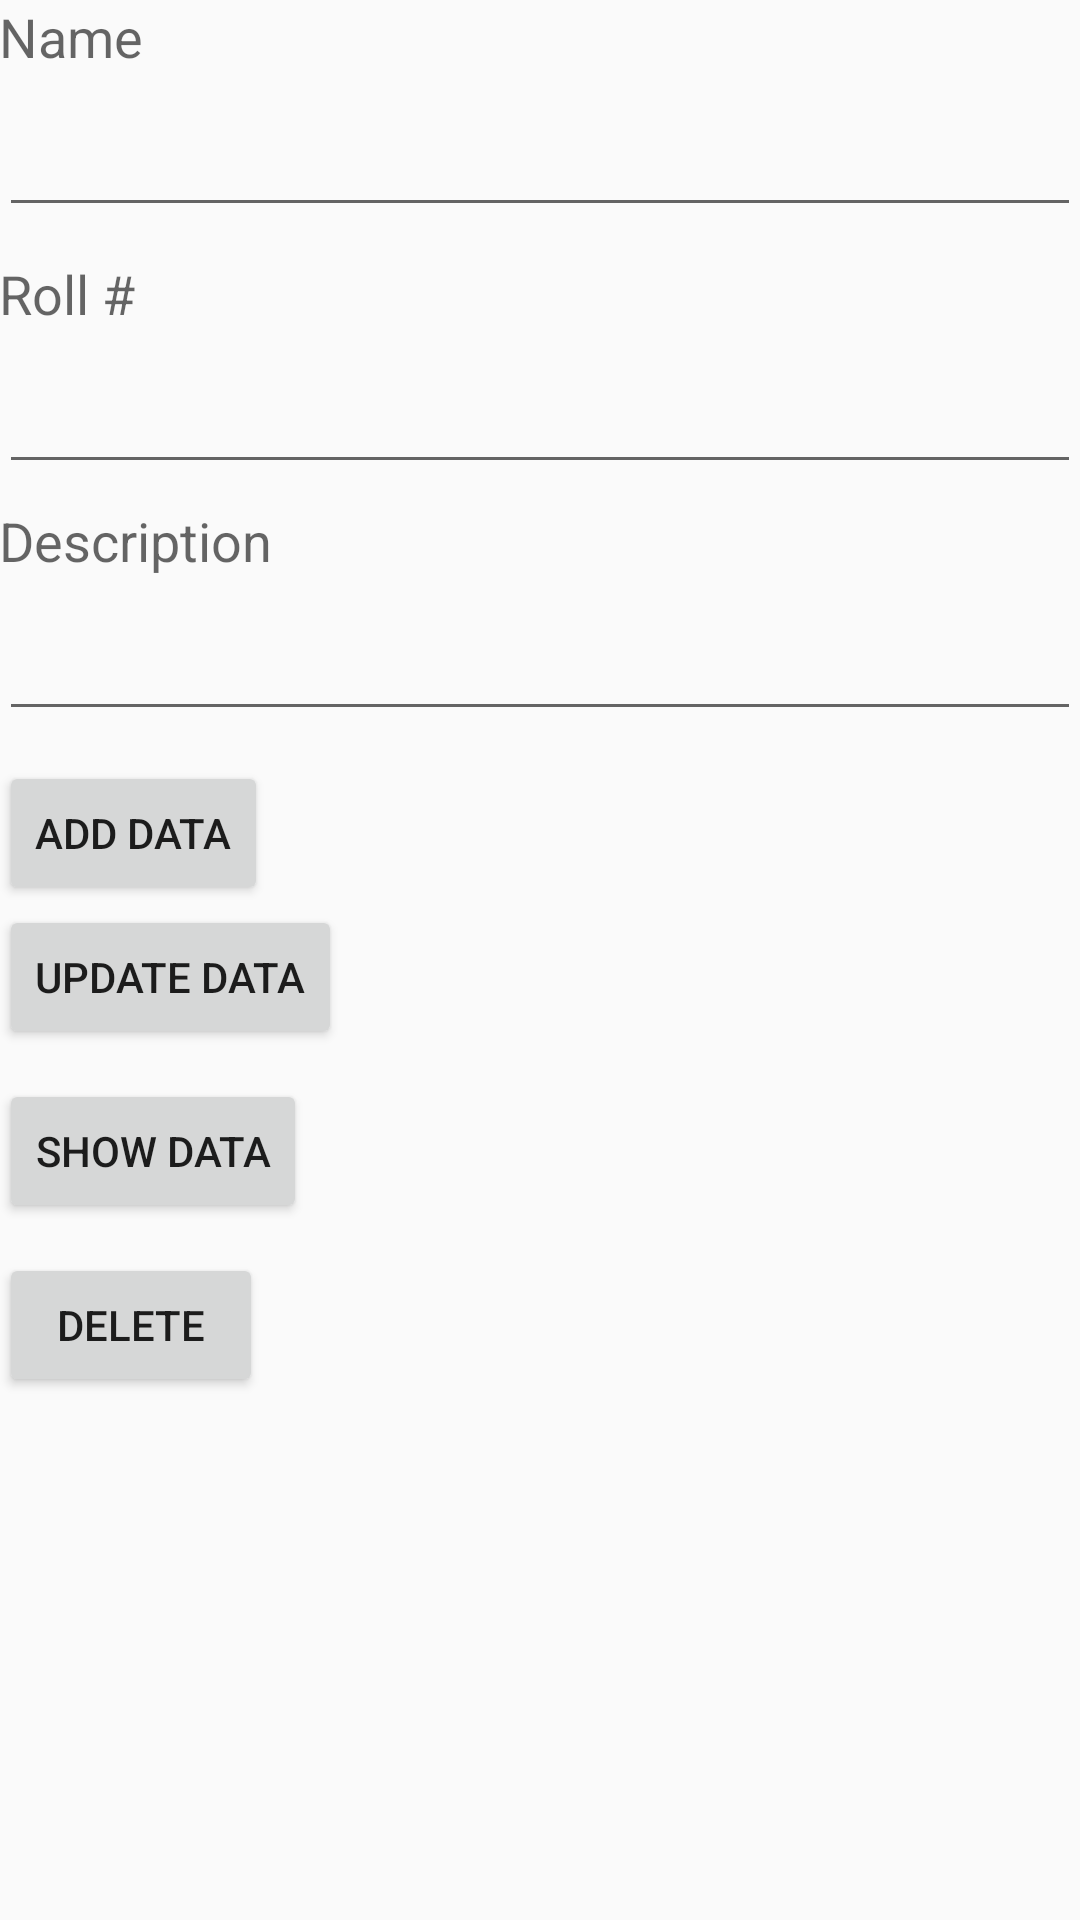

Produce the Android XML layout that renders to this screen, including the resource entries it uses.
<!-- AndroidManifest.xml: application theme AppTheme -->
<!-- res/layout/activity_database.xml -->
<LinearLayout xmlns:android="http://schemas.android.com/apk/res/android"
    xmlns:tools="http://schemas.android.com/tools" android:layout_width="match_parent"
    android:layout_height="match_parent" android:paddingLeft="@dimen/activity_horizontal_margin"
    android:paddingRight="@dimen/activity_horizontal_margin"
    android:paddingTop="@dimen/activity_vertical_margin"
    android:paddingBottom="@dimen/activity_vertical_margin" tools:context=".Database"
    android:id="@+id/page1"
    android:orientation="vertical">


    <TextView
        android:layout_width="wrap_content"
        android:layout_height="wrap_content"
        android:textAppearance="?android:attr/textAppearanceMedium"
        android:text="@string/name"
        android:id="@+id/textView" />

    <EditText
        android:layout_width="match_parent"
        android:layout_height="wrap_content"
        android:inputType="textPersonName"
        android:ems="10"
        android:id="@+id/Lname"
        android:layout_marginTop="30px" />

    <TextView
        android:layout_width="wrap_content"
        android:layout_height="wrap_content"
        android:textAppearance="?android:attr/textAppearanceMedium"
        android:text="@string/rollno"
        android:id="@+id/textView2"
        android:layout_marginTop="30px" />

    <EditText
        android:layout_width="match_parent"
        android:layout_height="wrap_content"
        android:id="@+id/rollno"
        android:layout_gravity="center_horizontal"
        android:layout_marginTop="30px" />

    <TextView
        android:layout_width="wrap_content"
        android:layout_height="wrap_content"
        android:textAppearance="?android:attr/textAppearanceMedium"
        android:text="@string/Desc"
        android:id="@+id/textView3"
        android:layout_marginTop="20px" />

    <EditText
        android:layout_width="match_parent"
        android:layout_height="wrap_content"
        android:id="@+id/desc"
        android:layout_marginTop="30px" />

    <Button
        android:layout_width="wrap_content"
        android:layout_height="wrap_content"
        android:text="@string/AddData"
        android:id="@+id/add"
        android:layout_marginTop="30px" />

    <Button
        android:layout_width="wrap_content"
        android:layout_height="wrap_content"
        android:text="@string/Update"
        android:id="@+id/update" />

    <Button
        android:layout_width="wrap_content"
        android:layout_height="wrap_content"
        android:text="@string/ShowData"
        android:id="@+id/show"
        android:layout_marginTop="30px" />

    <Button
        android:layout_width="wrap_content"
        android:layout_height="wrap_content"
        android:text="@string/Delete"
        android:id="@+id/delete"
        android:layout_marginTop="30px" />

</LinearLayout>
<!-- resources referenced by this layout -->
<resources>
  <string name="AddData">Add Data</string>
  <string name="Delete">Delete</string>
  <string name="Desc">Description</string>
  <string name="ShowData">Show Data</string>
  <string name="Update">Update Data</string>
  <string name="name">Name</string>
  <string name="rollno">Roll #</string>
  <style name="AppTheme" parent="Theme.AppCompat.Light.DarkActionBar">
          
      </style>
</resources>
